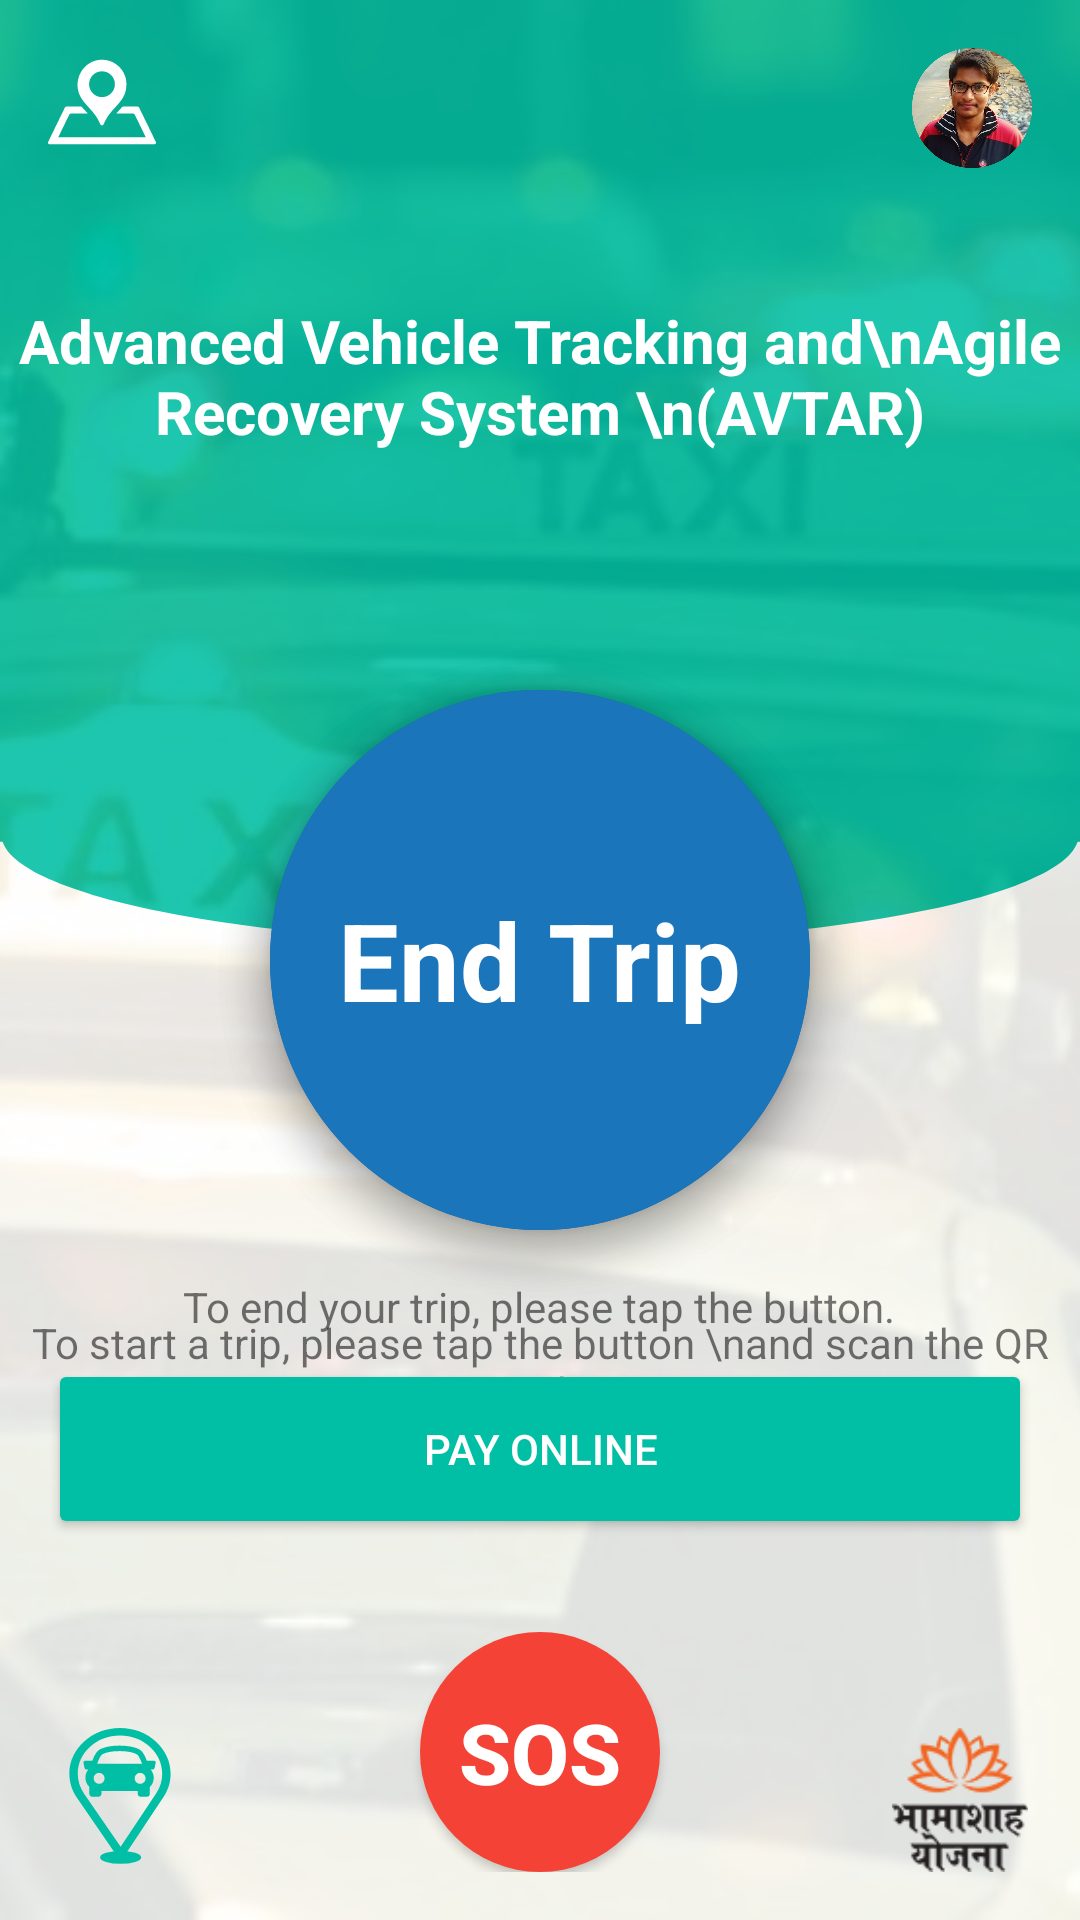

Android layout source for this screen:
<!-- AndroidManifest.xml: application theme AppTheme -->
<!-- res/layout/activity_qr__scanning.xml -->
<?xml version="1.0" encoding="utf-8"?>
<RelativeLayout xmlns:android="http://schemas.android.com/apk/res/android"
    xmlns:app="http://schemas.android.com/apk/res-auto"
    xmlns:tools="http://schemas.android.com/tools"
    android:layout_width="match_parent"
    android:layout_height="match_parent"
    tools:context="com.avtar.android.QRScanningActivity">


    <ImageView
        android:layout_width="match_parent"
        android:layout_height="match_parent"
        android:src="@drawable/back_taxi"
        android:scaleType="centerCrop"
        />

    <ImageView
        android:layout_width="match_parent"
        android:layout_height="match_parent"
        android:src="@drawable/ic_back_qr2"
        android:scaleType="fitXY"
        android:alpha="0.88"
        />


    <ImageView
        android:layout_width="40dp"
        android:layout_height="40dp"
        android:layout_alignParentRight="true"
        android:layout_margin="16dp"
        android:src="@drawable/profile_pic_round"
        android:id="@+id/imageView2" />

    <include layout="@layout/layout_before_start"/>

    <include layout="@layout/layout_after_start"/>




    <ImageView
        android:layout_width="48dp"
        android:layout_height="48dp"
        android:layout_alignParentBottom="true"
        android:layout_margin="16dp"
        android:src="@drawable/ic_placeholder2"
        android:id="@+id/imageView3" />

    <ImageView
        android:layout_width="48dp"
        android:layout_height="48dp"
        android:layout_alignParentBottom="true"
        android:layout_alignParentRight="true"
        android:layout_margin="16dp"
        android:src="@drawable/ic_bhamashah_small"
        />

    <TextView
        android:layout_width="wrap_content"
        android:layout_height="wrap_content"
        android:layout_centerHorizontal="true"
        android:gravity="center"
        android:id="@+id/txt_avatar"
        android:layout_marginTop="100dp"
        android:textColor="@android:color/white"
        android:textStyle="bold"
        android:textSize="20dp"
        android:layout_alignParentTop="true"
        android:text="Advanced Vehicle Tracking and\nAgile Recovery System \n(AVTAR)"
        />



</RelativeLayout>
<!-- res/layout/layout_before_start.xml (included above) -->
<?xml version="1.0" encoding="utf-8"?>
<RelativeLayout xmlns:android="http://schemas.android.com/apk/res/android"
    android:orientation="vertical" android:layout_width="match_parent"
    android:layout_height="match_parent"
    android:id="@+id/layout_before_start"
    >



    <RelativeLayout
        android:layout_width="match_parent"
        android:layout_height="match_parent"
        android:id="@+id/grp_qr"
        >


        <RelativeLayout
            android:id="@+id/scan_qr"
            android:layout_width="180dp"
            android:layout_height="180dp"
            android:background = "@drawable/back_btn_qr"
            android:layout_centerHorizontal="true"
            android:layout_centerVertical="true"
            android:elevation="8dp"
            android:textAllCaps="false"
            android:clickable="true">

            <TextView
                android:layout_width="wrap_content"
                android:layout_height="wrap_content"
                android:text="Scan QR"
                android:textSize="36dp"
                android:textStyle="bold"
                android:layout_centerHorizontal="true"
                android:layout_centerVertical="true"
                android:textColor="@android:color/white"
                />

        </RelativeLayout>

        <TextView
            android:layout_width="wrap_content"
            android:layout_height="wrap_content"
            android:text="To start a trip, please tap the button \nand scan the QR Code"
            android:gravity="center"
            android:textSize="14sp"
            android:layout_below="@+id/scan_qr"
            android:layout_centerHorizontal="true"
            android:layout_marginTop="28dp"
            />


    </RelativeLayout>


</RelativeLayout>
<!-- res/layout/layout_after_start.xml (included above) -->
<?xml version="1.0" encoding="utf-8"?>
<RelativeLayout xmlns:android="http://schemas.android.com/apk/res/android"
    android:orientation="vertical" android:layout_width="match_parent"
    android:layout_height="match_parent"
    android:id="@+id/layout_after_start"
    android:visibility="visible"
    android:padding="16dp"
    >


    <RelativeLayout
        android:id="@+id/end_trip"
        android:layout_width="180dp"
        android:layout_height="180dp"
        android:background = "@drawable/back_btn_qr"
        android:layout_centerHorizontal="true"
        android:layout_centerVertical="true"
        android:elevation="8dp"
        android:textAllCaps="false"
        android:clickable="true">

        <TextView
            android:layout_width="wrap_content"
            android:layout_height="wrap_content"
            android:text="End Trip"
            android:textSize="36dp"
            android:textStyle="bold"
            android:layout_centerHorizontal="true"
            android:layout_centerVertical="true"
            android:textColor="@android:color/white"
            />

    </RelativeLayout>

    <TextView
        android:layout_width="wrap_content"
        android:layout_height="wrap_content"
        android:text="To end your trip, please tap the button."
        android:gravity="center"
        android:textSize="14sp"
        android:id="@+id/txt1"
        android:layout_below="@+id/end_trip"
        android:layout_centerHorizontal="true"
        android:layout_marginTop="16dp"
        />

    <Button
        android:id="@+id/pay"
        android:layout_width="match_parent"
        android:layout_height="60dp"
        android:layout_below="@id/txt1"
        android:layout_centerHorizontal="true"
        android:backgroundTint="@color/colorPrimary"
        android:textColor="@android:color/white"
        android:layout_marginTop="8dp"
        android:text="PAY ONLINE" />



    <Button
        android:id="@+id/sos"
        android:textSize="28dp"
        android:layout_width="80dp"
        android:textColor="@android:color/white"
        android:textStyle="bold"
        android:layout_height="80dp"
        android:background="@drawable/back_end_trip"
        android:layout_alignParentBottom="true"
        android:layout_centerHorizontal="true"
        android:text="SOS" />


    <ImageView
        android:id="@+id/prediction"
        android:layout_width="36dp"
        android:layout_height="36dp"
        android:layout_alignLeft="@+id/imageView3"
        android:layout_alignStart="@+id/imageView3"
        android:layout_alignTop="@+id/imageView2"
        android:src="@drawable/ic_map_pin"
        android:clickable="true"
         />


</RelativeLayout>
<!-- resources referenced by this layout -->
<resources>
  <color name="colorPrimary">#00BFA5</color>
  <!-- drawable back_btn_qr (drawable) -->
  <?xml version="1.0" encoding="utf-8"?>
  <selector xmlns:android="http://schemas.android.com/apk/res/android" >
      <item android:state_pressed="false">
          <shape android:shape="rectangle">
              <solid android:color="@color/colorAccent"/>
              <corners android:radius="200dp"/>
  
          </shape>
  
      </item>
  
      <item android:state_pressed="true">
          <shape android:shape="rectangle">
              <solid android:color="@android:color/darker_gray"/>
              <corners android:radius="200dp"/>
          </shape>
  
      </item>
  </selector>
  <!-- drawable back_end_trip (drawable) -->
  <?xml version="1.0" encoding="utf-8"?>
  <selector xmlns:android="http://schemas.android.com/apk/res/android" >
      <item android:state_pressed="false">
          <shape android:shape="rectangle">
              <solid android:color="#f44336"/>
              <corners android:radius="200dp"/>
  
          </shape>
  
      </item>
  
      <item android:state_pressed="true">
          <shape android:shape="rectangle">
              <solid android:color="@android:color/darker_gray"/>
              <corners android:radius="200dp"/>
          </shape>
  
      </item>
  </selector>
  <!-- drawable ic_back_qr2 (drawable) -->
  <vector android:height="24dp" android:viewportHeight="640.0"
      android:viewportWidth="360.0" android:width="24dp" xmlns:android="http://schemas.android.com/apk/res/android">
      <path android:fillColor="#FFFFFF" android:pathData="M0,0h360v640h-360z"/>
      <path android:fillColor="#00BFA5" android:pathData="M0,0h360v280.6h-360z"/>
      <path android:fillColor="#00BFA5" android:pathData="M180,314.5c-24.3,0 -47.8,-1 -70,-2.9c-21.4,-1.9 -40.6,-4.5 -57.2,-7.9c-8.1,-1.7 -15.5,-3.5 -21.9,-5.4c-6.5,-2 -12,-4 -16.5,-6.2c-4.5,-2.2 -8,-4.5 -10.4,-6.8c-2.2,-2.2 -3.4,-4.5 -3.5,-6.8c0.6,-0.1 2.3,-0.2 7.3,-0.3c4.3,-0.1 10.4,-0.1 18.7,-0.1c14.1,0 32.9,0.1 54.7,0.2c30,0.2 63.9,0.3 98.8,0.3h0.1c33.9,0 67.6,-0.2 97.3,-0.3c22.2,-0.1 41.4,-0.2 55.8,-0.2c8.4,0 14.6,0 19,0.1c5.2,0.1 6.9,0.2 7.4,0.3c-0.1,2.3 -1.3,4.6 -3.5,6.8c-2.3,2.3 -5.8,4.6 -10.4,6.8c-4.5,2.2 -10,4.3 -16.5,6.2c-6.4,1.9 -13.8,3.8 -21.9,5.4c-16.5,3.4 -35.7,6 -57.2,7.9C227.8,313.5 204.3,314.5 180,314.5z"/>
  </vector>
  <!-- drawable ic_map_pin (drawable) -->
  <vector android:height="24dp" android:viewportHeight="612.0"
      android:viewportWidth="612.0" android:width="24dp" xmlns:android="http://schemas.android.com/apk/res/android">
      <path android:fillColor="#FFFFFF" android:pathData="M516.3,337.5l94.2,193.6c3.8,7.9 -0.2,14.3 -9,14.3H10.4c-8.8,0 -12.8,-6.4 -9,-14.3L95.7,337.5c1.5,-3.1 5.5,-5.6 9,-5.6h80.8c2.5,0 5.9,1.6 7.5,3.4c5.5,6.3 11.1,12.5 16.6,18.6c5.3,5.8 10.6,11.7 15.9,17.7h-95.9c-3.4,0 -7.5,2.5 -9,5.6L58.2,505.6h495.7l-62.4,-128.2c-1.5,-3.1 -5.5,-5.6 -9,-5.6h-96.1c5.3,-6 10.6,-11.9 15.9,-17.7c5.6,-6.1 11.2,-12.3 16.7,-18.7c1.6,-1.9 5,-3.4 7.5,-3.4h81C510.8,331.9 514.8,334.4 516.3,337.5zM444.5,205.2c0,105.8 -88.1,125.6 -129.5,227.3c-3.4,8.3 -15,8.2 -18.4,-0c-37.4,-91.7 -112.6,-116.8 -127,-198.4c-14.2,-80.4 41.5,-159.1 122.7,-166.8C375,59.4 444.5,124.2 444.5,205.2zM379.1,205.2c0,-40.4 -32.8,-73.2 -73.2,-73.2s-73.2,32.8 -73.2,73.2c0,40.4 32.8,73.2 73.2,73.2S379.1,245.7 379.1,205.2z"/>
  </vector>
  <style name="AppTheme" parent="Theme.AppCompat.Light.NoActionBar">
          
          <item name="colorPrimary">@color/colorPrimary</item>
          <item name="colorPrimaryDark">@color/colorPrimaryDark</item>
          <item name="colorAccent">@color/colorAccent</item>
          <item name="spinnerStyle">@style/Base.Widget.AppCompat.Spinner.Underlined</item>
      </style>
  <color name="colorAccent">#1B75BB</color>
  <color name="colorPrimaryDark">#00BFA5</color>
</resources>
